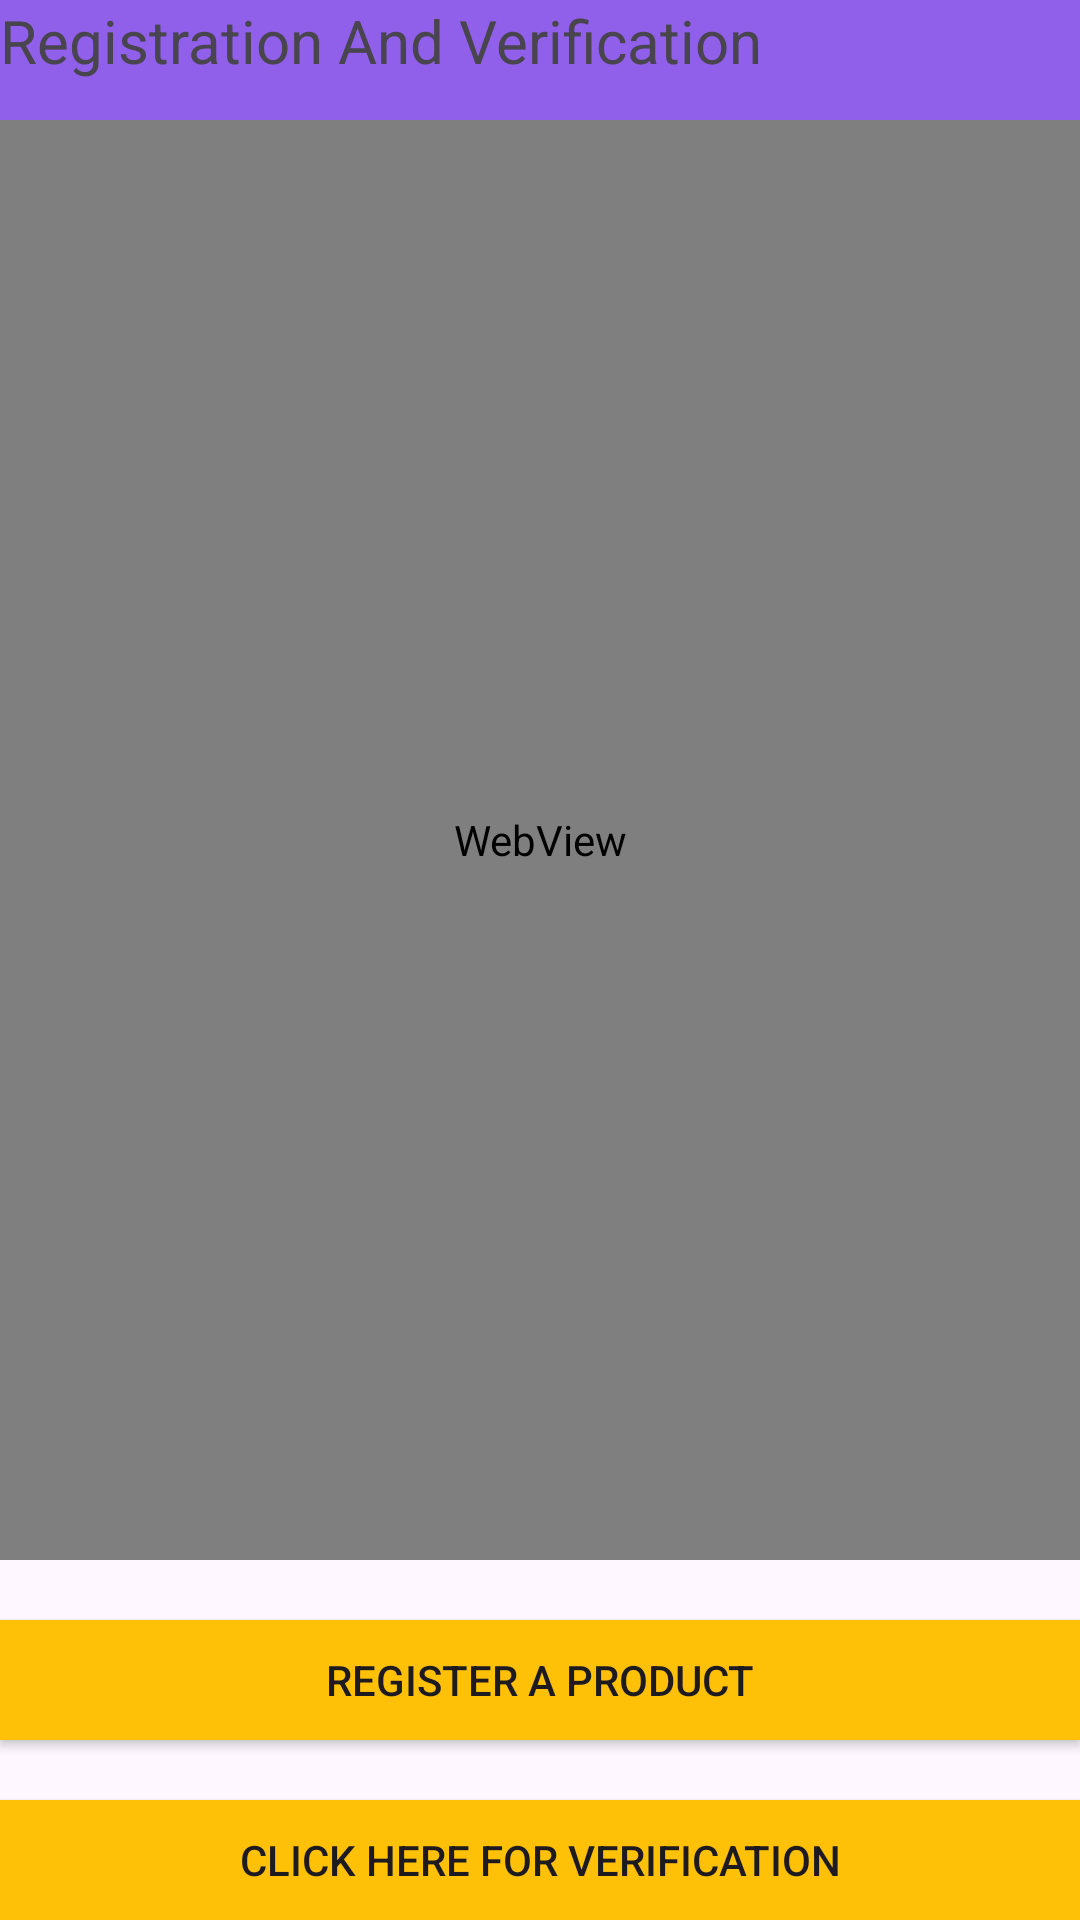

Produce the Android XML layout that renders to this screen, including the resource entries it uses.
<!-- AndroidManifest.xml: application theme Theme.RTSRagistration -->
<!-- res/layout/homescreen.xml -->
<?xml version="1.0" encoding="utf-8"?>
<LinearLayout xmlns:android="http://schemas.android.com/apk/res/android"
    xmlns:app="http://schemas.android.com/apk/res-auto"
    xmlns:tools="http://schemas.android.com/tools"
    android:layout_width="match_parent"
    android:layout_height="match_parent"
    android:orientation="vertical"
    tools:context=".HomescreenActivity">
    <TextView
        android:id="@+id/textView"
        android:layout_width="match_parent"
        android:layout_height="40dp"
        android:text="Registration And Verification"
        android:textSize="20sp"
        android:background="#9160EA"


        />




    <WebView
        android:id="@+id/webView"
        android:layout_width="match_parent"
        android:layout_height="200dp"
        android:layout_weight="1"

        />

    <androidx.appcompat.widget.AppCompatButton
        android:id="@+id/button3"
        android:layout_width="match_parent"
        android:layout_height="40dp"

        android:layout_below="@+id/outgoing"
        android:background="#FFC107"
        android:layout_marginTop="20dp"
        android:text="Register A Product"
        />

    <androidx.appcompat.widget.AppCompatButton
        android:id="@+id/button4"
        android:layout_width="match_parent"
        android:layout_height="40dp"

        android:layout_below="@+id/outgoing"
        android:background="#FFC107"
        android:layout_marginTop="20dp"
        android:text="click here for verification"
        />


</LinearLayout>
<!-- resources referenced by this layout -->
<resources>
  <style name="Theme.RTSRagistration" parent="Base.Theme.RTSRagistration" />
  <style name="Base.Theme.RTSRagistration" parent="Theme.Material3.DayNight.NoActionBar">
      <item name="colorPrimary">@color/primary</item>
      <item name="colorPrimaryDark">@color/primary_dark</item>
      <item name="colorAccent">@color/accent</item>
      <item name="android:statusBarColor" tools:targetApi="l">@color/primary</item>
  </style>
  <color name="primary">#536DFE</color>
  <color name="primary_dark">#445DE4</color>
  <color name="accent">#F44336</color>
</resources>
